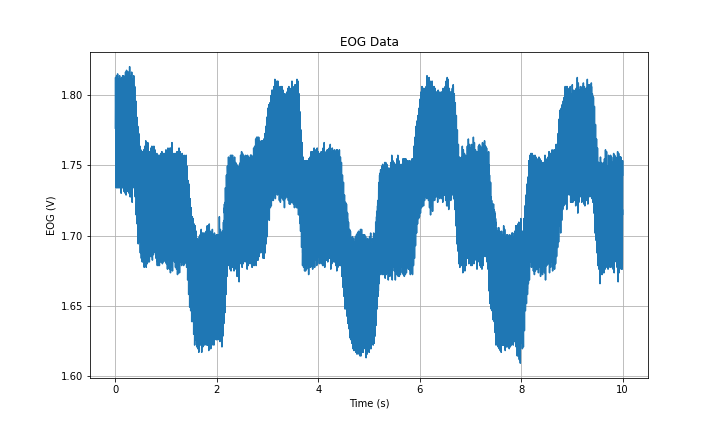

Data behind this chart, as committed beside it:
Time (s), EOG (V)
0.0, 1.777
0.001, 1.806
0.002, 1.805
0.003, 1.806
0.004, 1.813
0.005, 1.811
0.006, 1.805
0.007, 1.8
0.008, 1.782
0.009, 1.783
0.01, 1.775
0.011, 1.744
0.012, 1.75
0.013, 1.747
0.014, 1.737
0.015, 1.734
0.016, 1.752
0.017, 1.752
0.018, 1.773
0.019, 1.766
0.02, 1.779
0.021, 1.809
0.022, 1.8
0.023, 1.808
0.024, 1.814
0.025, 1.813
0.026, 1.805
0.027, 1.8
0.028, 1.777
0.029, 1.78
0.03, 1.77
0.031, 1.746
0.032, 1.751
0.033, 1.744
0.034, 1.734
0.035, 1.744
0.036, 1.752
0.037, 1.75
0.038, 1.773
0.039, 1.769
0.04, 1.788
0.041, 1.81
0.042, 1.797
0.043, 1.811
0.044, 1.815
0.045, 1.81
0.046, 1.801
0.047, 1.796
0.048, 1.771
0.049, 1.78
0.05, 1.77
0.051, 1.737
0.052, 1.752
0.053, 1.742
0.054, 1.734
0.055, 1.742
0.056, 1.75
0.057, 1.751
0.058, 1.778
0.059, 1.769
... 9,940 more rows
